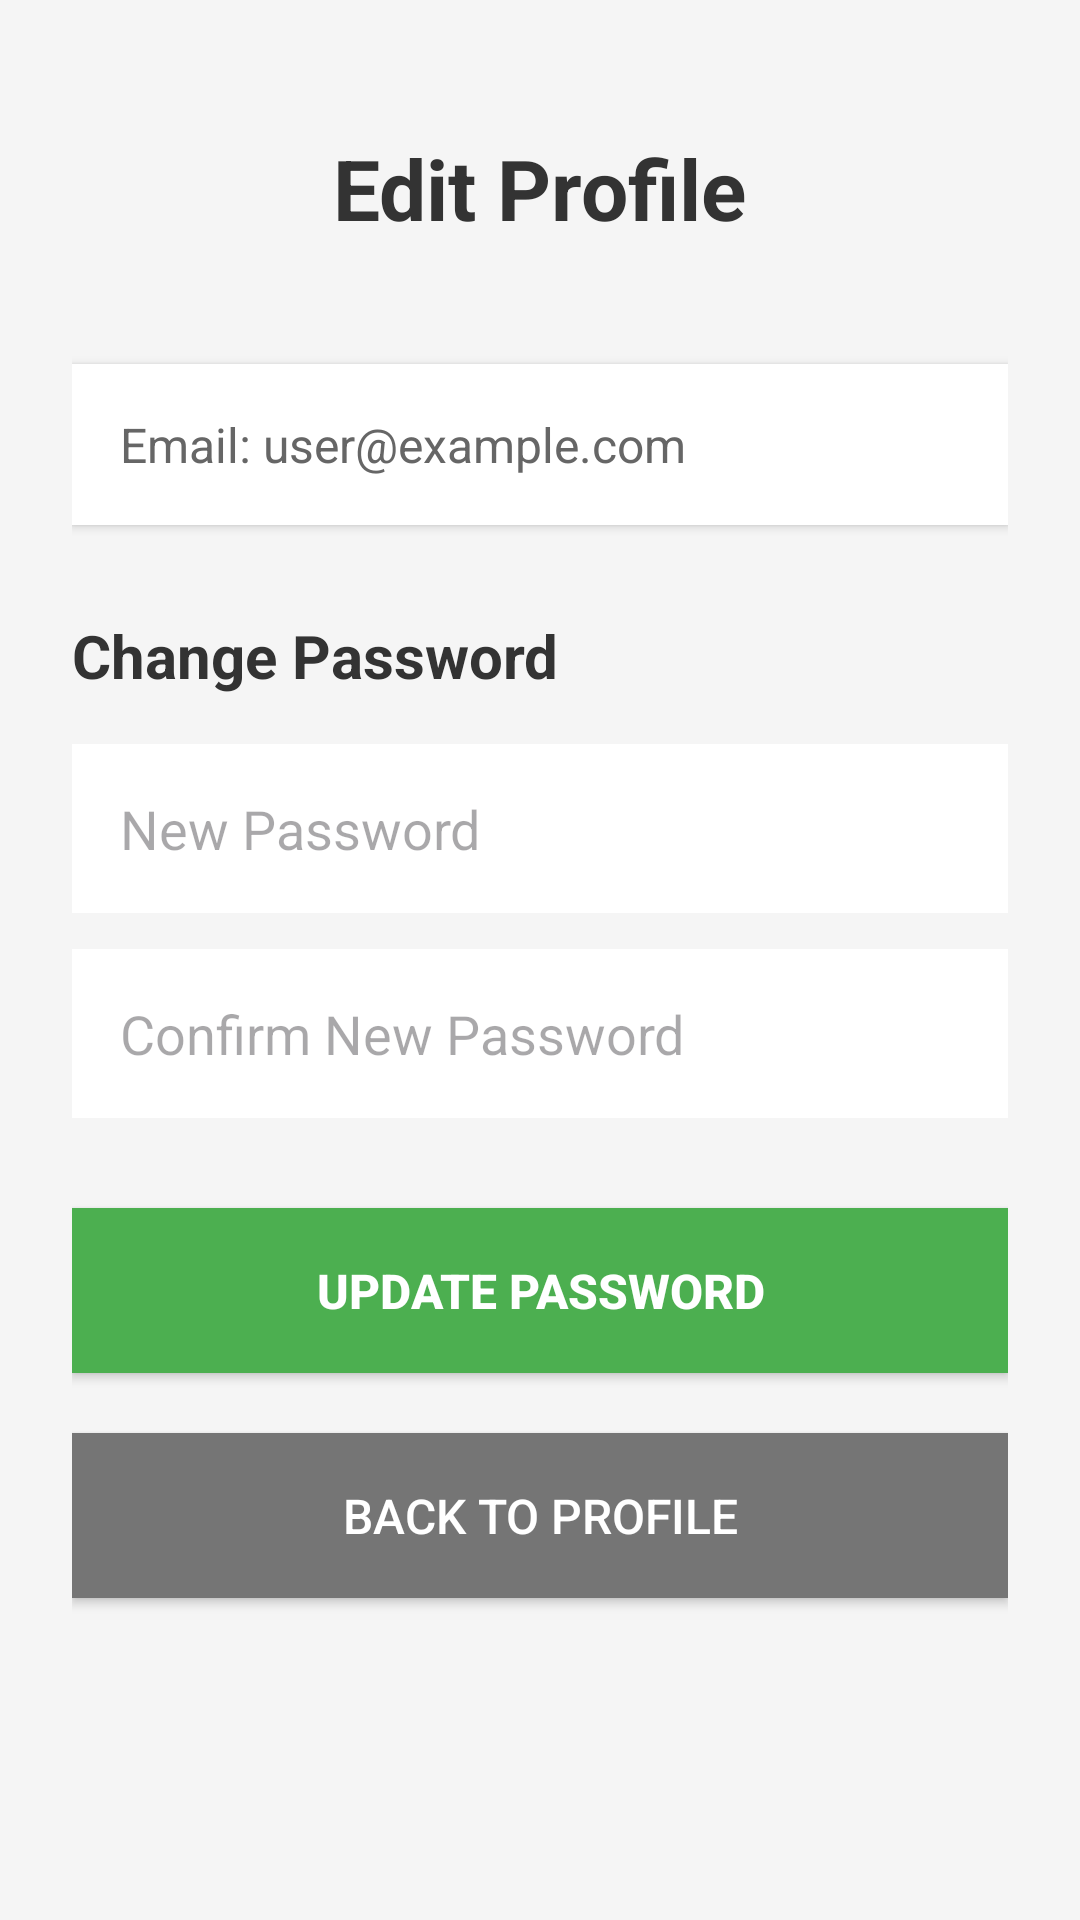

Produce the Android XML layout that renders to this screen, including the resource entries it uses.
<!-- AndroidManifest.xml: application theme Theme.RecyclePointMalaysia -->
<!-- res/layout/activity_profile_user.xml -->
<?xml version="1.0" encoding="utf-8"?>
<LinearLayout xmlns:android="http://schemas.android.com/apk/res/android"
    android:layout_width="match_parent"
    android:layout_height="match_parent"
    android:orientation="vertical"
    android:padding="24dp"
    android:background="#F5F5F5">

    
    <TextView
        android:layout_width="wrap_content"
        android:layout_height="wrap_content"
        android:text="Edit Profile"
        android:textSize="28sp"
        android:textStyle="bold"
        android:textColor="#333333"
        android:layout_gravity="center_horizontal"
        android:layout_marginTop="20dp"
        android:layout_marginBottom="40dp"/>

    
    <TextView
        android:id="@+id/textViewEmail"
        android:layout_width="match_parent"
        android:layout_height="wrap_content"
        android:text="Email: user@example.com"
        android:textSize="16sp"
        android:textColor="#666666"
        android:padding="16dp"
        android:background="@android:color/white"
        android:elevation="2dp"
        android:layout_marginBottom="30dp"/>

    
    <TextView
        android:layout_width="wrap_content"
        android:layout_height="wrap_content"
        android:text="Change Password"
        android:textSize="20sp"
        android:textStyle="bold"
        android:textColor="#333333"
        android:layout_marginBottom="16dp"/>

    <EditText
        android:id="@+id/editTextNewPassword"
        android:layout_width="match_parent"
        android:layout_height="wrap_content"
        android:hint="New Password"
        android:inputType="textPassword"
        android:padding="16dp"
        android:background="@android:color/white"
        android:layout_marginBottom="12dp"/>

    <EditText
        android:id="@+id/editTextConfirmPassword"
        android:layout_width="match_parent"
        android:layout_height="wrap_content"
        android:hint="Confirm New Password"
        android:inputType="textPassword"
        android:padding="16dp"
        android:background="@android:color/white"
        android:layout_marginBottom="30dp"/>

    
    <Button
        android:id="@+id/btn_change_password"
        android:layout_width="match_parent"
        android:layout_height="55dp"
        android:text="Update Password"
        android:textSize="16sp"
        android:textStyle="bold"
        android:background="#4CAF50"
        android:textColor="@android:color/white"
        android:layout_marginBottom="20dp"/>

    
    <ProgressBar
        android:id="@+id/progressBar"
        android:layout_width="wrap_content"
        android:layout_height="wrap_content"
        android:layout_gravity="center"
        android:visibility="gone"
        android:layout_marginBottom="20dp"/>

    
    <Button
        android:id="@+id/btn_back"
        android:layout_width="match_parent"
        android:layout_height="55dp"
        android:text="Back to Profile"
        android:textSize="16sp"
        android:background="#757575"
        android:textColor="@android:color/white"/>

</LinearLayout>
<!-- resources referenced by this layout -->
<resources>
  <style name="Theme.RecyclePointMalaysia" parent="Base.Theme.RecyclePointMalaysia" />
  <style name="Base.Theme.RecyclePointMalaysia" parent="Theme.Material3.DayNight.NoActionBar">
          
          
      </style>
</resources>
